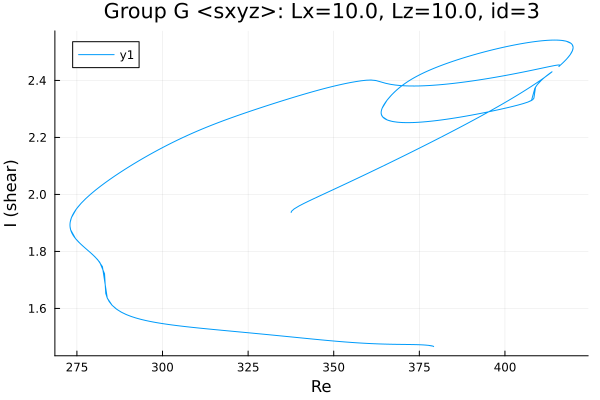

The data file committed next to this chart (first rows):
Re, shear
337.6, 1.937
337.6, 1.937
337.6, 1.937
337.6, 1.937
337.6, 1.937
337.6, 1.937
337.6, 1.938
337.6, 1.939
337.7, 1.942
338.4, 1.949
339.9, 1.96
341.3, 1.968
342.7, 1.977
344.1, 1.985
345.5, 1.993
346.9, 2.001
348.3, 2.008
349.8, 2.016
351.2, 2.024
352.6, 2.032
354, 2.04
355.4, 2.048
356.8, 2.056
358.2, 2.064
359.7, 2.072
361.1, 2.08
362.5, 2.089
363.9, 2.097
365.3, 2.105
366.7, 2.113
368.1, 2.122
369.6, 2.13
371, 2.138
372.4, 2.147
373.8, 2.155
375.2, 2.164
376.6, 2.172
378, 2.181
379.5, 2.189
380.9, 2.198
382.3, 2.207
383.7, 2.216
385.1, 2.224
386.5, 2.233
387.9, 2.242
389.4, 2.251
390.8, 2.261
392.2, 2.27
393.6, 2.279
395, 2.288
396.4, 2.298
397.8, 2.307
399.3, 2.317
400.7, 2.327
402.1, 2.337
403.5, 2.347
404.9, 2.358
406.3, 2.368
407.7, 2.379
409.2, 2.391
... 1,650 more rows
